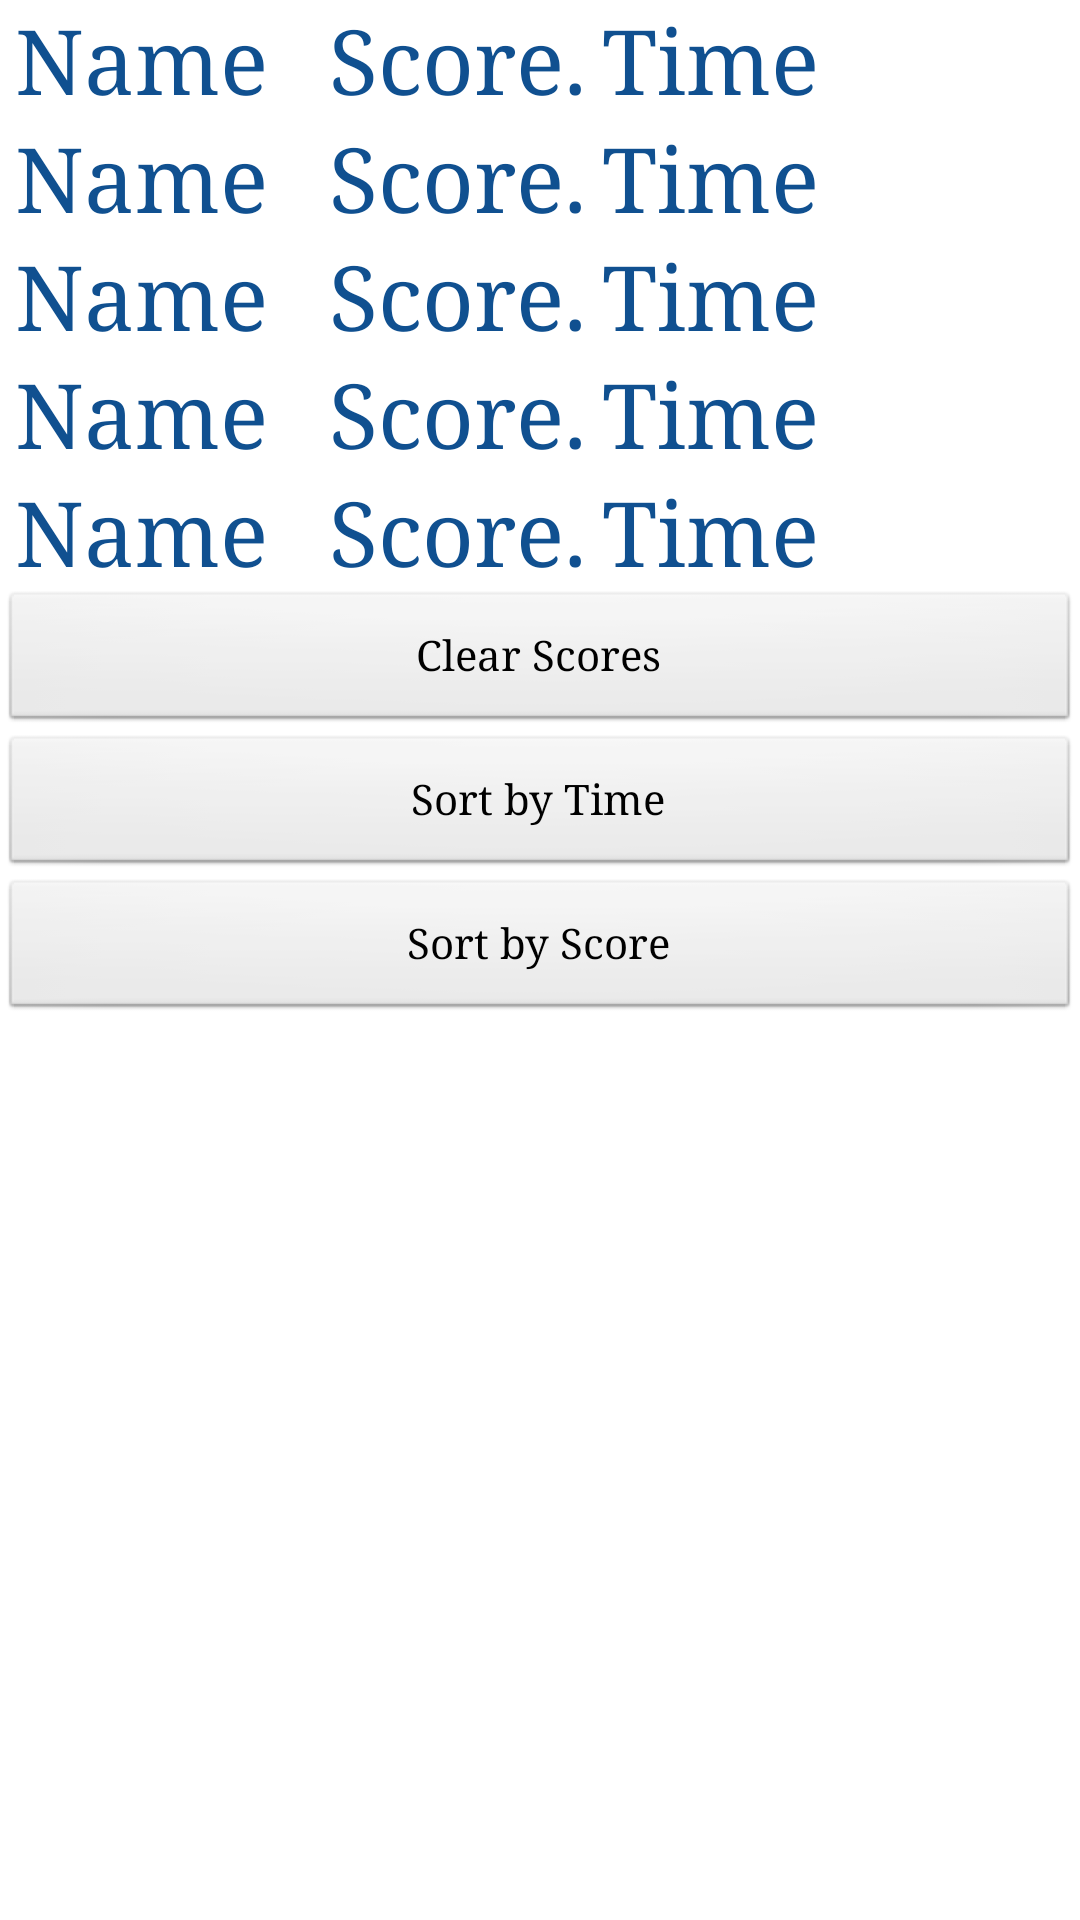

Write the Android layout XML for this screen, with the resource values it uses.
<!-- AndroidManifest.xml: application theme AppTheme -->
<!-- res/layout/leaderboard2.xml -->
<?xml version="1.0" encoding="utf-8"?>

    <TableLayout xmlns:android="http://schemas.android.com/apk/res/android"
        android:layout_width="wrap_content"
        android:layout_height="wrap_content"
        android:background="@android:drawable/toast_frame"
        android:id="@android:id/list"
    >


        <TableRow
            android:id="@+id/tableRow1"
            android:layout_width="fill_parent"
            android:layout_height="wrap_content" >

            <TextView
                android:id="@+id/nameheader"
                android:layout_width="wrap_content"
                android:layout_height="wrap_content"
               	android:layout_marginLeft="5dp"
                android:textSize="30sp"
                android:maxWidth="100dp"
                android:text="Name  " />

            <TextView
                android:id="@+id/scoreheader"
                android:layout_width="wrap_content"
                android:layout_height="wrap_content"
               	android:layout_marginLeft="5dp"
                android:textSize="30sp"
                android:maxWidth="100dp"
                android:text="Score." />

            <TextView
                android:id="@+id/timeheader"
                android:layout_width="wrap_content"
                android:layout_height="wrap_content"
               	android:layout_marginLeft="5dp"
                android:textSize="30sp"
                android:maxWidth="100dp"
                android:text="Time" />

        </TableRow>

        <TableRow
            android:id="@+id/tableRow2"
            android:layout_width="wrap_content"
            android:layout_height="wrap_content" >

            <TextView
                android:id="@+id/namefiled2"
                android:layout_width="wrap_content"
                android:layout_height="wrap_content"
               	android:layout_marginLeft="5dp"
                android:textSize="30sp"
                android:maxWidth="100dp"
                android:text="Name  " />

            <TextView
                android:id="@+id/scorefild2"
                android:layout_width="wrap_content"
                android:layout_height="wrap_content"
               	android:layout_marginLeft="5dp"
                android:textSize="30sp"
                android:maxWidth="100dp"
                android:text="Score." />

            <TextView
                android:id="@+id/timefiled2"
                android:layout_width="wrap_content"
                android:layout_height="wrap_content"
               	android:layout_marginLeft="5dp"
                android:textSize="30sp"
                android:maxWidth="100dp"
                android:text="Time" />

        </TableRow>

        <TableRow
            android:id="@+id/tableRow3"
            android:layout_width="wrap_content"
            android:layout_height="wrap_content" >

            <TextView
                android:id="@+id/namefiled3"
                android:layout_width="wrap_content"
                android:layout_height="wrap_content"
               	android:layout_marginLeft="5dp"
                android:textSize="30sp"
                android:maxWidth="100dp"
                android:text="Name  " />

            <TextView
                android:id="@+id/scorefild3"
                android:layout_width="wrap_content"
                android:layout_height="wrap_content"
               	android:layout_marginLeft="5dp"
                android:textSize="30sp"
                android:maxWidth="100dp"
                android:text="Score." />

            <TextView
                android:id="@+id/timefiled3"
                android:layout_width="wrap_content"
                android:layout_height="wrap_content"
               	android:layout_marginLeft="5dp"
                android:textSize="30sp"
                android:maxWidth="100dp"
                android:text="Time" />

        </TableRow>
        
        <TableRow
            android:id="@+id/tableRow4"
            android:layout_width="wrap_content"
            android:layout_height="wrap_content" >

            <TextView
                android:id="@+id/namefiled4"
                android:layout_width="wrap_content"
                android:layout_height="wrap_content"
               	android:layout_marginLeft="5dp"
                android:textSize="30sp"
                android:maxWidth="100dp"
                android:text="Name  " />

            <TextView
                android:id="@+id/scorefild4"
                android:layout_width="wrap_content"
                android:layout_height="wrap_content"
               	android:layout_marginLeft="5dp"
                android:textSize="30sp"
                android:maxWidth="100dp"
                android:text="Score." />

            <TextView
                android:id="@+id/timefiled4"
                android:layout_width="wrap_content"
                android:layout_height="wrap_content"
               	android:layout_marginLeft="5dp"
                android:textSize="30sp"
                android:maxWidth="100dp"
                android:text="Time" />

        </TableRow>
                <TableRow
            android:id="@+id/tableRow5"
            android:layout_width="wrap_content"
            android:layout_height="wrap_content" >

            <TextView
                android:id="@+id/namefiled5"
                android:layout_width="wrap_content"
                android:layout_height="wrap_content"
               	android:layout_marginLeft="5dp"
                android:textSize="30sp"
                android:maxWidth="100dp"
                android:text="Name  " />

            <TextView
                android:id="@+id/scorefild5"
                android:layout_width="wrap_content"
                android:layout_height="wrap_content"
               	android:layout_marginLeft="5dp"
                android:textSize="30sp"
                android:maxWidth="100dp"
                android:text="Score." />

            <TextView
                android:id="@+id/timefiled5"
                android:layout_width="wrap_content"
                android:layout_height="wrap_content"
               	android:layout_marginLeft="5dp"
                android:textSize="30sp"
                android:maxWidth="100dp"
                android:text="Time" />

        </TableRow>


                <Button
                    android:id="@+id/clearScores"
                    android:layout_width="fill_parent"
                    android:layout_height="wrap_content"
                    android:text="Clear Scores" />

                <Button
                    android:id="@+id/sortTime"
                    android:layout_width="fill_parent"
                    android:layout_height="wrap_content"
                    android:text="Sort by Time" />
                
                <Button
                    android:id="@+id/sortScore"
                    android:layout_width="fill_parent"
                    android:layout_height="wrap_content"
                    android:text="Sort by Score" />
                
        
        
     </TableLayout>
<!-- resources referenced by this layout -->
<resources>
  <style name="AppTheme" parent="android:Theme.Light">
          <item name="android:textColor">#105090</item>
          <item name="android:typeface">serif</item>
  
          </style>
</resources>
